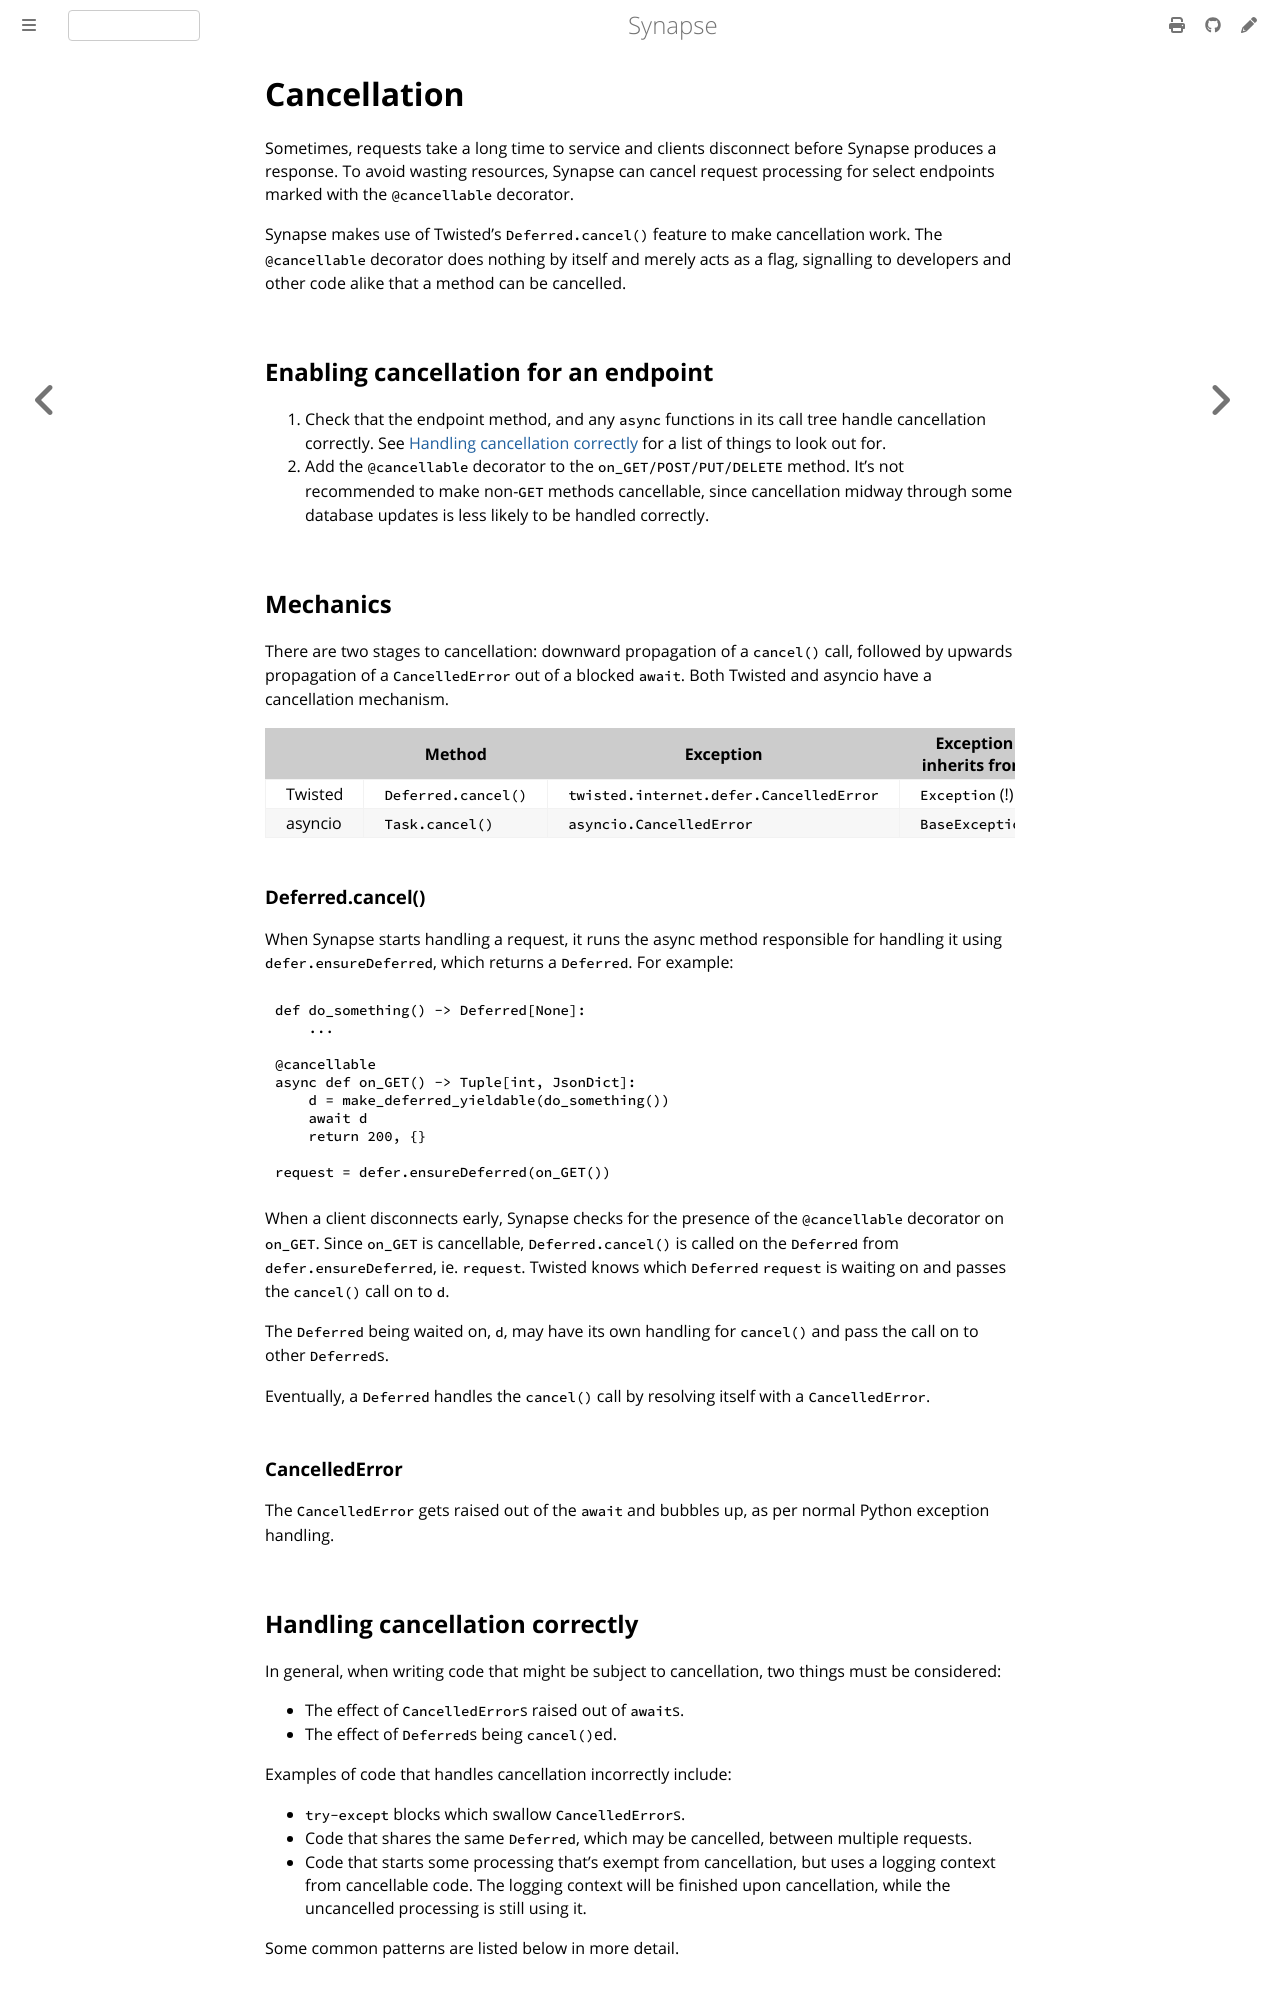

repository: alessblaze/synapse · page: develop/development/synapse_architecture/cancellation.html · generator: mdbook

# Cancellation
Sometimes, requests take a long time to service and clients disconnect
before Synapse produces a response. To avoid wasting resources, Synapse
can cancel request processing for select endpoints marked with the
`@cancellable` decorator.

Synapse makes use of Twisted's `Deferred.cancel()` feature to make
cancellation work. The `@cancellable` decorator does nothing by itself
and merely acts as a flag, signalling to developers and other code alike
that a method can be cancelled.

## Enabling cancellation for an endpoint
1. Check that the endpoint method, and any `async` functions in its call
   tree handle cancellation correctly. See
   [Handling cancellation correctly](#handling-cancellation-correctly)
   for a list of things to look out for.
2. Add the `@cancellable` decorator to the `on_GET/POST/PUT/DELETE`
   method. It's not recommended to make non-`GET` methods cancellable,
   since cancellation midway through some database updates is less
   likely to be handled correctly.

## Mechanics
There are two stages to cancellation: downward propagation of a
`cancel()` call, followed by upwards propagation of a `CancelledError`
out of a blocked `await`.
Both Twisted and asyncio have a cancellation mechanism.

|               | Method              | Exception                               | Exception inherits from |
|---------------|---------------------|-----------------------------------------|-------------------------|
| Twisted       | `Deferred.cancel()` | `twisted.internet.defer.CancelledError` | `Exception` (!)         |
| asyncio       | `Task.cancel()`     | `asyncio.CancelledError`                | `BaseException`         |

### Deferred.cancel()
When Synapse starts handling a request, it runs the async method
responsible for handling it using `defer.ensureDeferred`, which returns
a `Deferred`. For example:

```python
def do_something() -> Deferred[None]:
    ...

@cancellable
async def on_GET() -> Tuple[int, JsonDict]:
    d = make_deferred_yieldable(do_something())
    await d
    return 200, {}

request = defer.ensureDeferred(on_GET())
```

When a client disconnects early, Synapse checks for the presence of the
`@cancellable` decorator on `on_GET`. Since `on_GET` is cancellable,
`Deferred.cancel()` is called on the `Deferred` from
`defer.ensureDeferred`, ie. `request`. Twisted knows which `Deferred`
`request` is waiting on and passes the `cancel()` call on to `d`.

The `Deferred` being waited on, `d`, may have its own handling for
`cancel()` and pass the call on to other `Deferred`s.

Eventually, a `Deferred` handles the `cancel()` call by resolving itself
with a `CancelledError`.

### CancelledError
The `CancelledError` gets raised out of the `await` and bubbles up, as
per normal Python exception handling.

## Handling cancellation correctly
In general, when writing code that might be subject to cancellation, two
things must be considered:
 * The effect of `CancelledError`s raised out of `await`s.
 * The effect of `Deferred`s being `cancel()`ed.

Examples of code that handles cancellation incorrectly include:
 * `try-except` blocks which swallow `CancelledError`s.
 * Code that shares the same `Deferred`, which may be cancelled, between
   multiple requests.
 * Code that starts some processing that's exempt from cancellation, but
   uses a logging context from cancellable code. The logging context
   will be finished upon cancellation, while the uncancelled processing
   is still using it.

Some common patterns are listed below in more detail.
